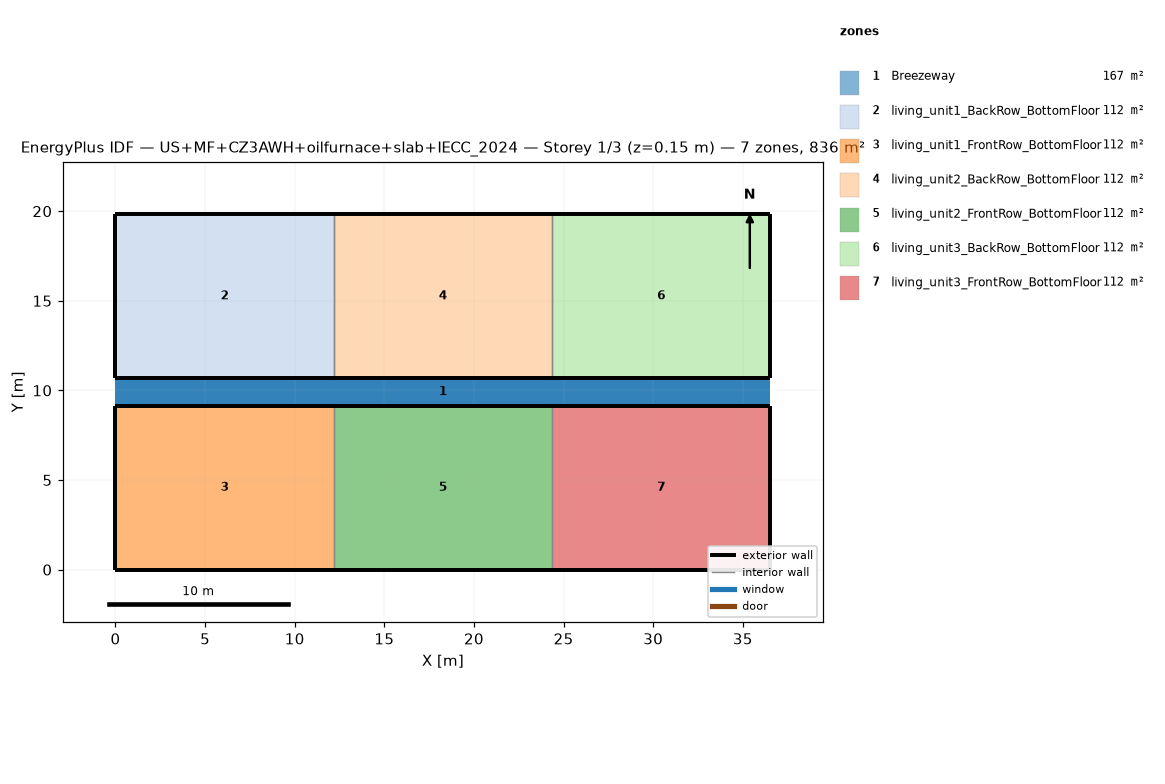
=== STOREY PLAN SPEC (per zone: floor XY polygon, exterior-wall plan segments, windows/doors) ===
zone 1: Breezeway  (167.0 m²)
  floor: (36.54, 9.16) (0.00, 9.16) (0.00, 10.68) (36.54, 10.68)
  floor: (36.54, 9.16) (0.00, 9.16) (0.00, 10.68) (36.54, 10.68)
  floor: (36.54, 9.16) (0.00, 9.16) (0.00, 10.68) (36.54, 10.68)
zone 2: living_unit1_BackRow_BottomFloor  (111.5 m²)
  floor: (12.18, 10.68) (0.00, 10.68) (0.00, 19.84) (12.18, 19.84)
  exterior wall: (0.00, 10.68) – (12.18, 10.68)  [12.2 m]
  exterior wall: (12.18, 19.84) – (0.00, 19.84)  [12.2 m]
  exterior wall: (0.00, 19.84) – (0.00, 10.68)  [9.2 m]
  interior walls: 1
zone 3: living_unit1_FrontRow_BottomFloor  (111.5 m²)
  floor: (12.18, 0.00) (0.00, 0.00) (0.00, 9.16) (12.18, 9.16)
  exterior wall: (0.00, 0.00) – (12.18, 0.00)  [12.2 m]
  exterior wall: (12.18, 9.16) – (0.00, 9.16)  [12.2 m]
  exterior wall: (0.00, 9.16) – (0.00, 0.00)  [9.2 m]
  interior walls: 1
zone 4: living_unit2_BackRow_BottomFloor  (111.5 m²)
  floor: (24.36, 10.68) (12.18, 10.68) (12.18, 19.84) (24.36, 19.84)
  exterior wall: (12.18, 10.68) – (24.36, 10.68)  [12.2 m]
  exterior wall: (24.36, 19.84) – (12.18, 19.84)  [12.2 m]
  interior walls: 2
zone 5: living_unit2_FrontRow_BottomFloor  (111.5 m²)
  floor: (24.36, 0.00) (12.18, 0.00) (12.18, 9.16) (24.36, 9.16)
  exterior wall: (12.18, 0.00) – (24.36, 0.00)  [12.2 m]
  exterior wall: (24.36, 9.16) – (12.18, 9.16)  [12.2 m]
  interior walls: 2
zone 6: living_unit3_BackRow_BottomFloor  (111.5 m²)
  floor: (36.54, 10.68) (24.36, 10.68) (24.36, 19.84) (36.54, 19.84)
  exterior wall: (24.36, 10.68) – (36.54, 10.68)  [12.2 m]
  exterior wall: (36.54, 10.68) – (36.54, 19.84)  [9.2 m]
  exterior wall: (36.54, 19.84) – (24.36, 19.84)  [12.2 m]
  interior walls: 1
zone 7: living_unit3_FrontRow_BottomFloor  (111.5 m²)
  floor: (36.54, 0.00) (24.36, 0.00) (24.36, 9.16) (36.54, 9.16)
  exterior wall: (24.36, 0.00) – (36.54, 0.00)  [12.2 m]
  exterior wall: (36.54, 0.00) – (36.54, 9.16)  [9.2 m]
  exterior wall: (36.54, 9.16) – (24.36, 9.16)  [12.2 m]
  interior walls: 1

=== DERIVED (storey summary) ===
Building: US+MF+CZ3AWH+oilfurnace+slab+IECC_2024
Storey: 1 of 3  (floor level z = 0.15 m)
Storey gross floor area: 836.2 m²
Zones on this storey: 7
  - Breezeway: floor 167.0 m²
  - living_unit1_BackRow_BottomFloor: floor 111.5 m²; exterior wall 33.5 m (86.9 m²); WWR 0.0%
  - living_unit1_FrontRow_BottomFloor: floor 111.5 m²; exterior wall 33.5 m (86.9 m²); WWR 0.0%
  - living_unit2_BackRow_BottomFloor: floor 111.5 m²; exterior wall 24.4 m (63.1 m²); WWR 0.0%
  - living_unit2_FrontRow_BottomFloor: floor 111.5 m²; exterior wall 24.4 m (63.1 m²); WWR 0.0%
  - living_unit3_BackRow_BottomFloor: floor 111.5 m²; exterior wall 33.5 m (86.9 m²); WWR 0.0%
  - living_unit3_FrontRow_BottomFloor: floor 111.5 m²; exterior wall 33.5 m (86.9 m²); WWR 0.0%
Zone adjacency (shared interzone walls):
  - living_unit1_BackRow_BottomFloor ↔ living_unit2_BackRow_BottomFloor
  - living_unit1_FrontRow_BottomFloor ↔ living_unit2_FrontRow_BottomFloor
  - living_unit2_BackRow_BottomFloor ↔ living_unit3_BackRow_BottomFloor
  - living_unit2_FrontRow_BottomFloor ↔ living_unit3_FrontRow_BottomFloor